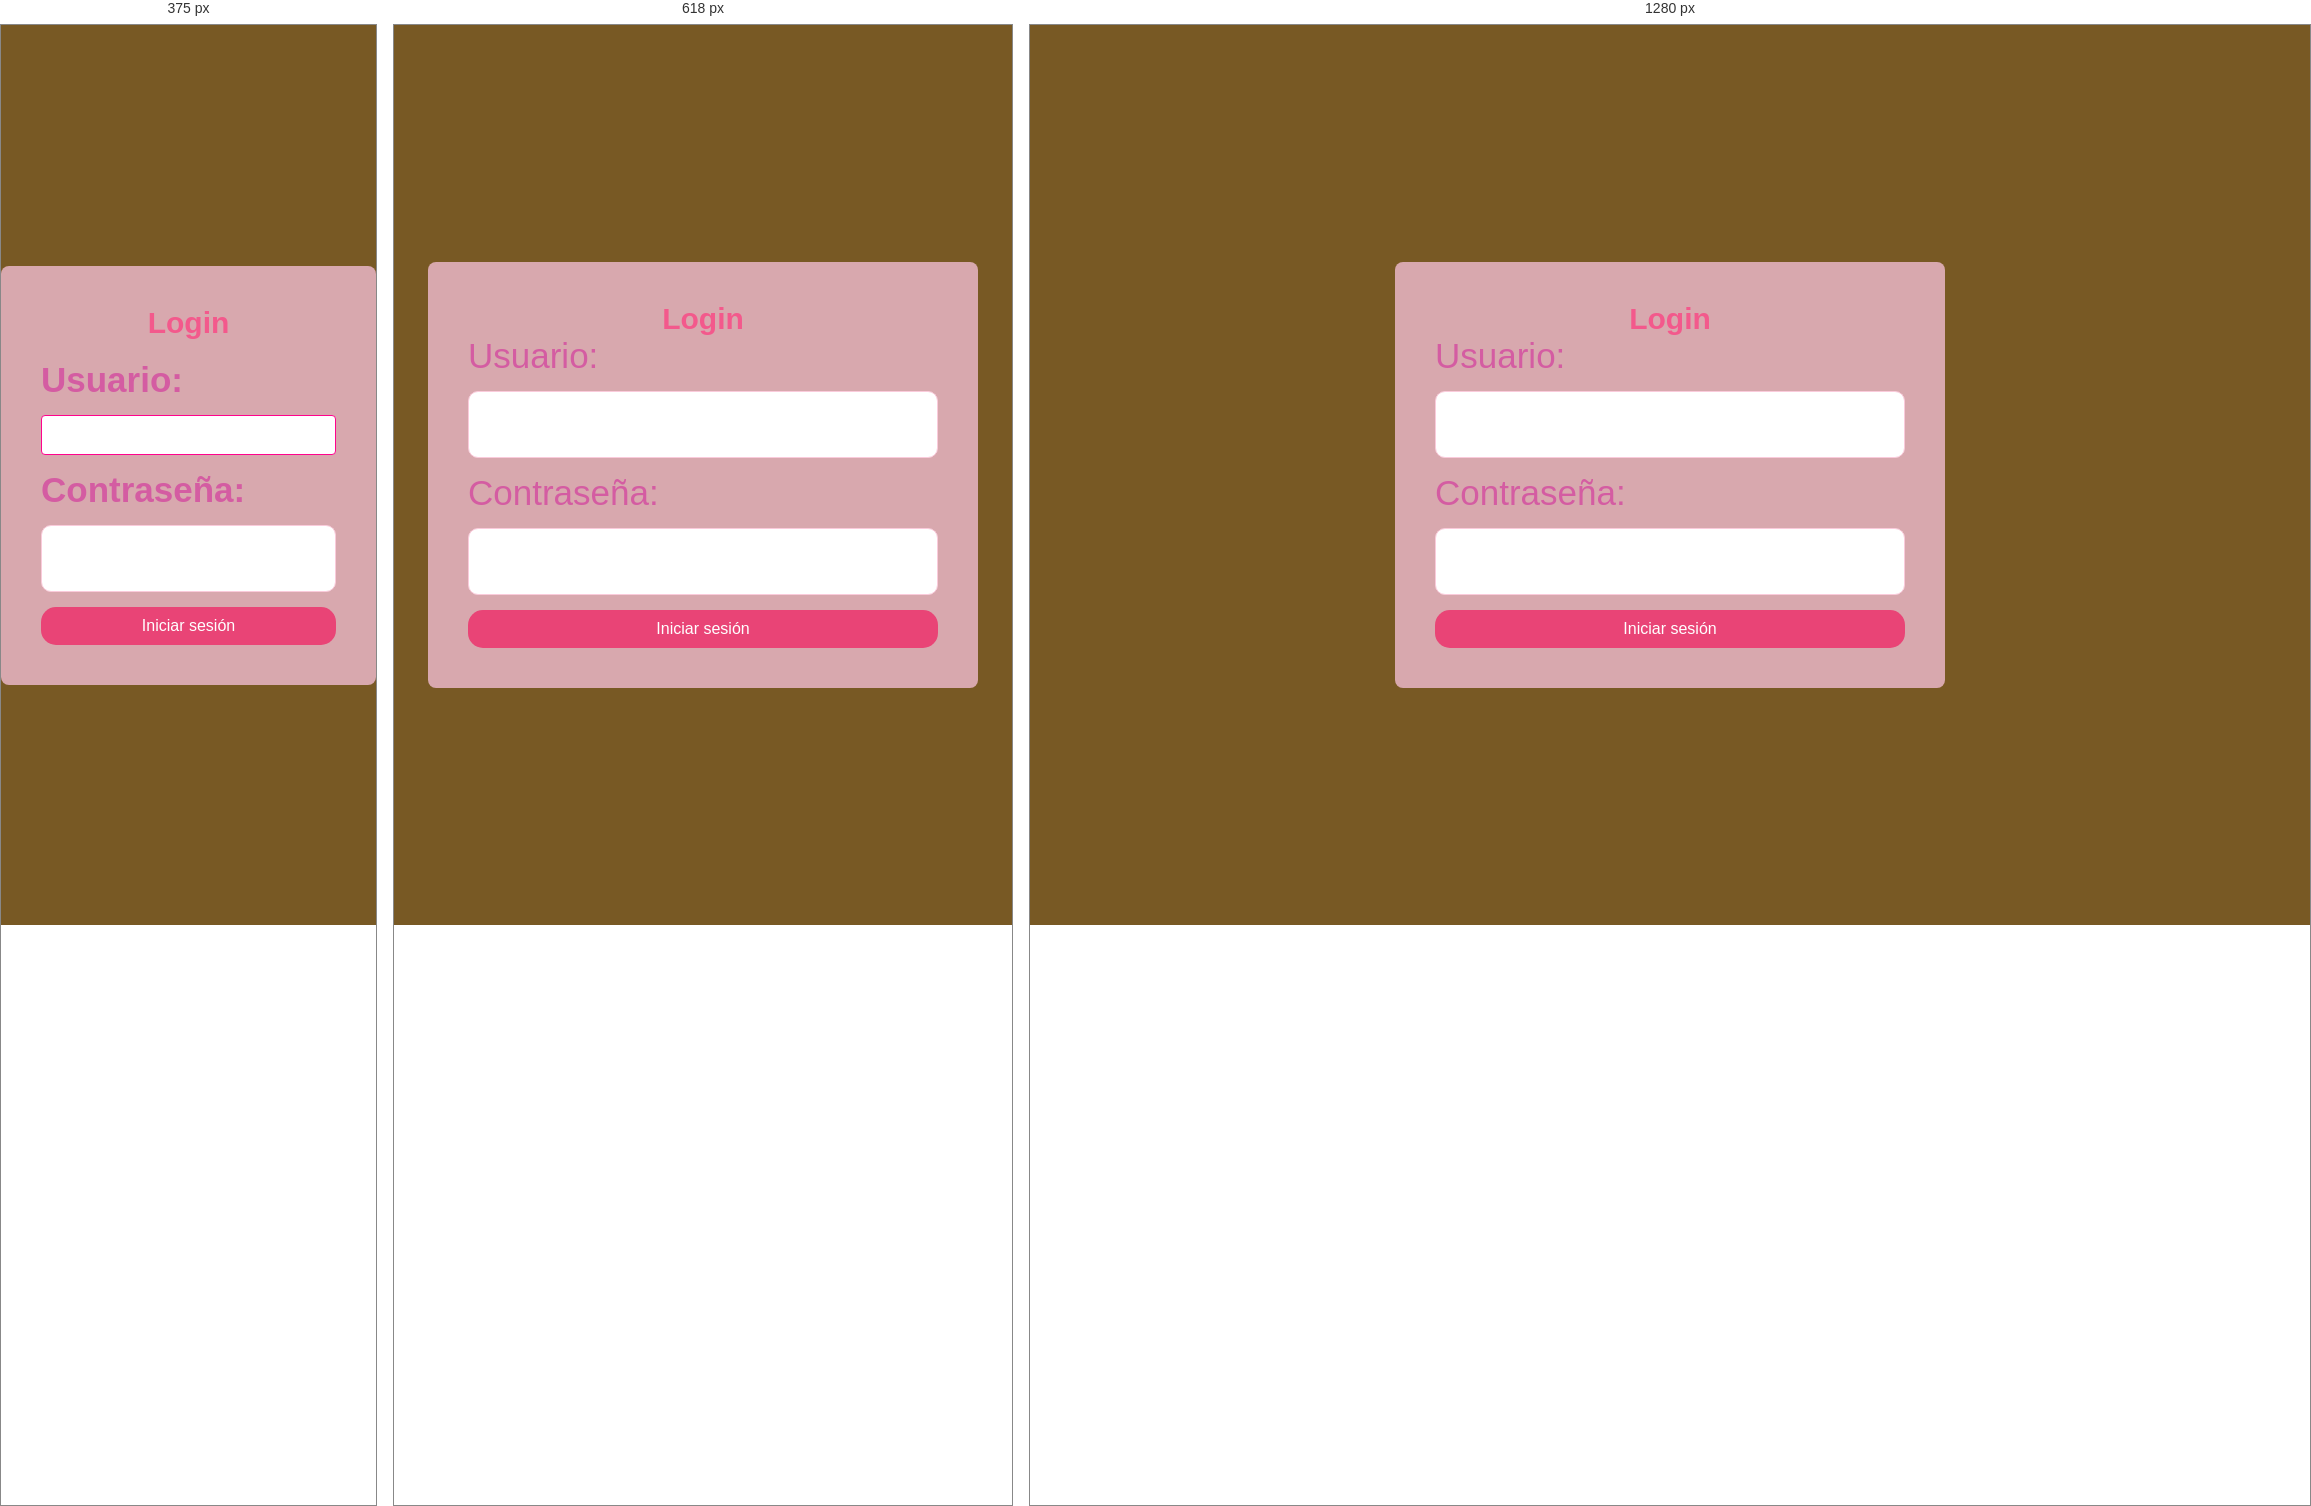
Rendered at 375 px, 618 px and 1280 px, left to right.

<!-- file: login.html -->
<!DOCTYPE html>
<html lang="es">
<head>
    <meta charset="UTF-8">
    <meta name="viewport" content="width=device-width, initial-scale=1.0">
    <title>Login</title>
    <link rel="stylesheet" href="styles.css">
</head>
<style> 

    body {
        font-family: Arial, sans-serif;
        background-color: #785924;
        background-position: center;
        display: flex;
        justify-content: center;
        align-items: center;
        height: 100vh;
        margin: 0;
    }
    
    .yet {
        background-color: rgba(240, 188, 209, 0.8); /* Fondo blanco con opacidad para contraste */
        padding: 40px;
        border-radius: 8px;
        width: 550px;
    }
    
    h2 {
        font-size: 30px;
        text-align: center;
        color: #f3598c; /* Color rosa */
    }
    
    label {
        font-size: 35px;
        display: block;
        margin-bottom: 15px;
        color: #d45ca2; /* Color rosa */
    }
    
    input {
        width: 100%;
        padding: 25px;
        margin-bottom: 15px;
        border: 1px solid #facbdb; /* Borde rosa */
        border-radius: 10px;
        box-sizing: border-box;
    }
    
    button {
        width: 100%;
        padding: 10px;
        background-color: #e94476; /* Fondo rosa */
        color: white;
        border: none;
        border-radius: 15px;
        font-size: 16px;
        cursor: pointer;
    }
    
    button:hover {
        background-color: #d81b60; /* Rosa más oscuro en hover */
    }
    
</style>

<body>
    <div class="yet">
        <h2>Login</h2>
        <form action="login.php" method="post">
            <label for="username">Usuario:</label>
            <input type="text" id="username" name="username" required>

            <label for="password">Contraseña:</label>
            <input type="password" id="password" name="password" required>

            <button type="submit">Iniciar sesión</button>
        </form>
    </div>

<section> 


    
</section>
    
</body>
</html>



/* @media block from styles.css */
@media (max-width: 768px) {
	html {
		font-size: 55%;
	}

	.hero {
		padding: 2rem;
	}

	.customer-support {
		display: none;
	}

	.content-shopping-cart {
		display: none;
	}

	.navbar {
		padding: 1rem 2rem;
	}

	.navbar .fa-bars {
		display: block;
		color: #fff;
		font-size: 3rem;
	}

	.menu {
		display: none;
	}

	.content-banner {
		max-width: 50rem;
		margin: 0 auto;
		padding: 25rem 0;
	}

	.container-features {
		grid-template-columns: repeat(2, 1fr);
		padding: 3rem 2rem;
	}

	.card-feature {
		padding: 2rem;
	}

	.heading-1 {
		font-size: 2.4rem;
	}

	.card-category {
		height: 12rem;
	}

	.card-category p {
		font-size: 2rem;
		text-align: center;
		line-height: 1;
	}

	.card-category span {
		font-size: 1.4rem;
	}

	.container-options {
		align-items: center;
	}

	.container-options span {
		text-align: center;
		padding: 1rem 2rem;
	}

	.container-products {
		grid-template-columns: repeat(auto-fit, minmax(28rem, 1fr));
	}

	.gallery {
		grid-template-rows: repeat(2, 15rem);
	}

	.container-blogs {
		overflow: hidden;
		grid-template-columns: 1fr 1fr;

		height: 52rem;
	}

	.menu-footer {
		grid-template-columns: repeat(2, 1fr);
	}

	.copyright {
		flex-direction: column;
		justify-content: center;
		align-items: center;
		gap: 1.5rem;
	}
}

/* @media block from styles.css */
@media (max-width: 468px) {
	html {
		font-size: 42.5%;
	}

	.content-banner {
		max-width: 50rem;
		padding: 22rem 0;
	}

	.heading-1 {
		font-size: 2.8rem;
	}

	.card-feature {
		flex-direction: column;
		border-radius: 2rem;
	}

	.feature-content {
		align-items: center;
	}

	.feature-content p {
		font-size: 1.4rem;
		text-align: center;
	}

	.feature-content span {
		font-size: 1.6rem;
		text-align: center;
	}

	.container-options span {
		font-size: 1.8rem;
		padding: 1rem 1.5rem;
		font-weight: 500;
	}

	.container-products {
		grid-template-columns: repeat(auto-fit, minmax(25rem, 1fr));
		gap: 1rem;
	}

	.container-img .discount {
		font-size: 2rem;
	}

	.content-card-product h3 {
		font-size: 2.2rem;
	}

	.gallery {
		grid-template-rows: repeat(2, 20rem);
	}

	.blogs {
		padding: 2rem;
	}

	.container-blogs {
		grid-template-columns: 1fr;
		height: 75rem;
	}

	.content-blog h3 {
		font-size: 2.4rem;
	}

	.content-blog span {
		font-size: 1.8rem;
	}

	.content-blog p {
		font-size: 2.2rem;
	}

	.btn-read-more{
		font-size: 1.8rem;
	}

	.contact-info ul,
	.information ul,
	.my-account ul{
		display: none;
	}

	.contact-info {
		align-items: center;
	}

	.menu-footer{
		grid-template-columns: 1fr;
	}

	.content p{
		font-size: 1.6rem;
	}


	body {
    font-family: Arial, sans-serif;
    background-color:  #c9b4c2;
    margin: 0;
    padding: 0;
}

.leo {
    max-width: 800px;
    margin: 50px auto;
    padding: 20px;
    background-color: #fcc9eb;
    border-radius: 8px;
    box-shadow: 0 0 10px rgba(0, 0, 0, 0.1);
}

h1, h2 {
    text-align: center;
    margin-bottom: 20px;
}

form {
    display: flex;
    flex-direction: column;
}

label {
    margin-bottom: 5px;
    font-weight: bold;
}

input[type="text"],
input[type="email"],
textarea,
select {
    margin-bottom: 15px;
    padding: 10px;
    border: 1px solid #ff038d;
    border-radius: 4px;
    font-size: 16px;
}

button {
    padding: 10px;
    background-color: #cf0e6f;
    border: none;
    color: #fff;
    font-size: 16px;
    border-radius: 4px;
    cursor: pointer;
}

button:hover {
    background-color: #aa1868;
}

.uno {
    margin-top: 30px;
}

.dos {
    padding: 15px;
    border: 1px solid #e777cf;
    border-radius: 4px;
    margin-bottom: 15px;
}

}